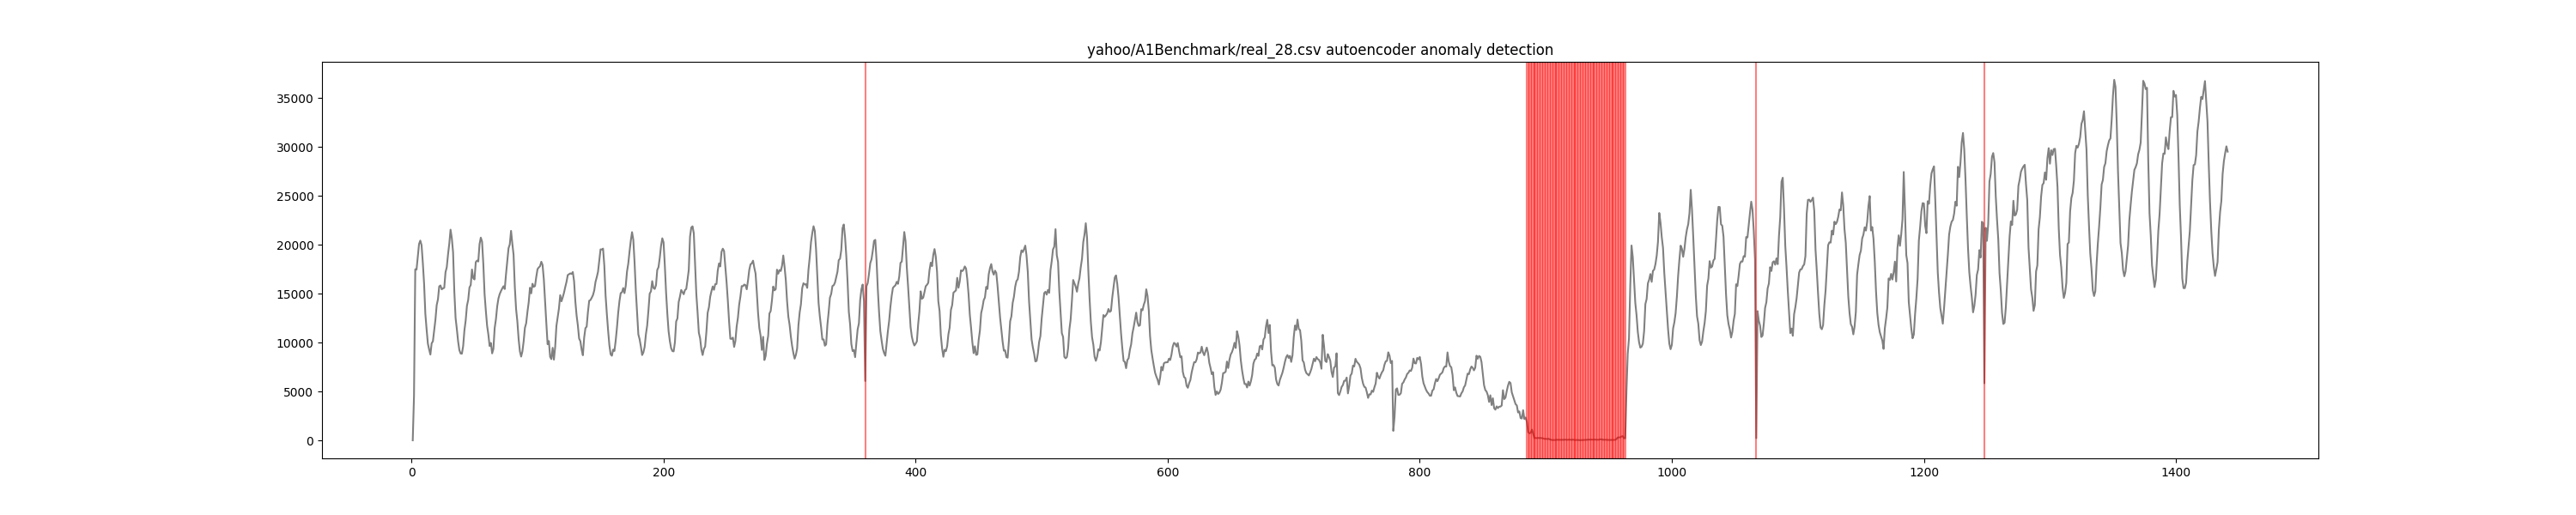

Source data for this figure (header and first rows):
timestamp, value, is_anomaly, anomaly
1, 5, 0, False
2, 4532, 0, False
3, 17491, 0, False
4, 17454, 0, False
5, 18795, 0, False
6, 20070, 0, False
7, 20423, 0, False
8, 19954, 0, False
9, 18144, 0, False
10, 16021, 0, False
11, 12937, 0, False
12, 11345, 0, False
13, 9892, 0, False
14, 9296, 0, False
15, 8768, 0, False
16, 9917, 0, False
17, 10131, 0, False
18, 11247, 0, False
19, 12333, 0, False
20, 13829, 0, False
21, 14416, 0, False
22, 15740, 0, False
23, 15835, 0, False
24, 15438, 0, False
25, 15537, 0, False
26, 15597, 0, False
27, 17187, 0, False
28, 17700, 0, False
29, 19013, 0, False
30, 20113, 0, False
31, 21537, 0, False
32, 20671, 0, False
33, 19224, 0, False
34, 15181, 0, False
35, 12498, 0, False
36, 11368, 0, False
37, 10114, 0, False
38, 9220, 0, False
39, 8879, 0, False
40, 8861, 0, False
41, 9638, 0, False
42, 11243, 0, False
43, 12253, 0, False
44, 13756, 0, False
45, 14362, 0, False
46, 15626, 0, False
47, 15879, 0, False
48, 17465, 0, False
49, 16586, 0, False
50, 16449, 0, False
51, 18217, 0, False
52, 18378, 0, False
53, 18284, 0, False
54, 20060, 0, False
55, 20727, 0, False
56, 20312, 0, False
57, 18024, 0, False
58, 14941, 0, False
59, 13242, 0, False
60, 11718, 0, False
... 1,381 more rows
